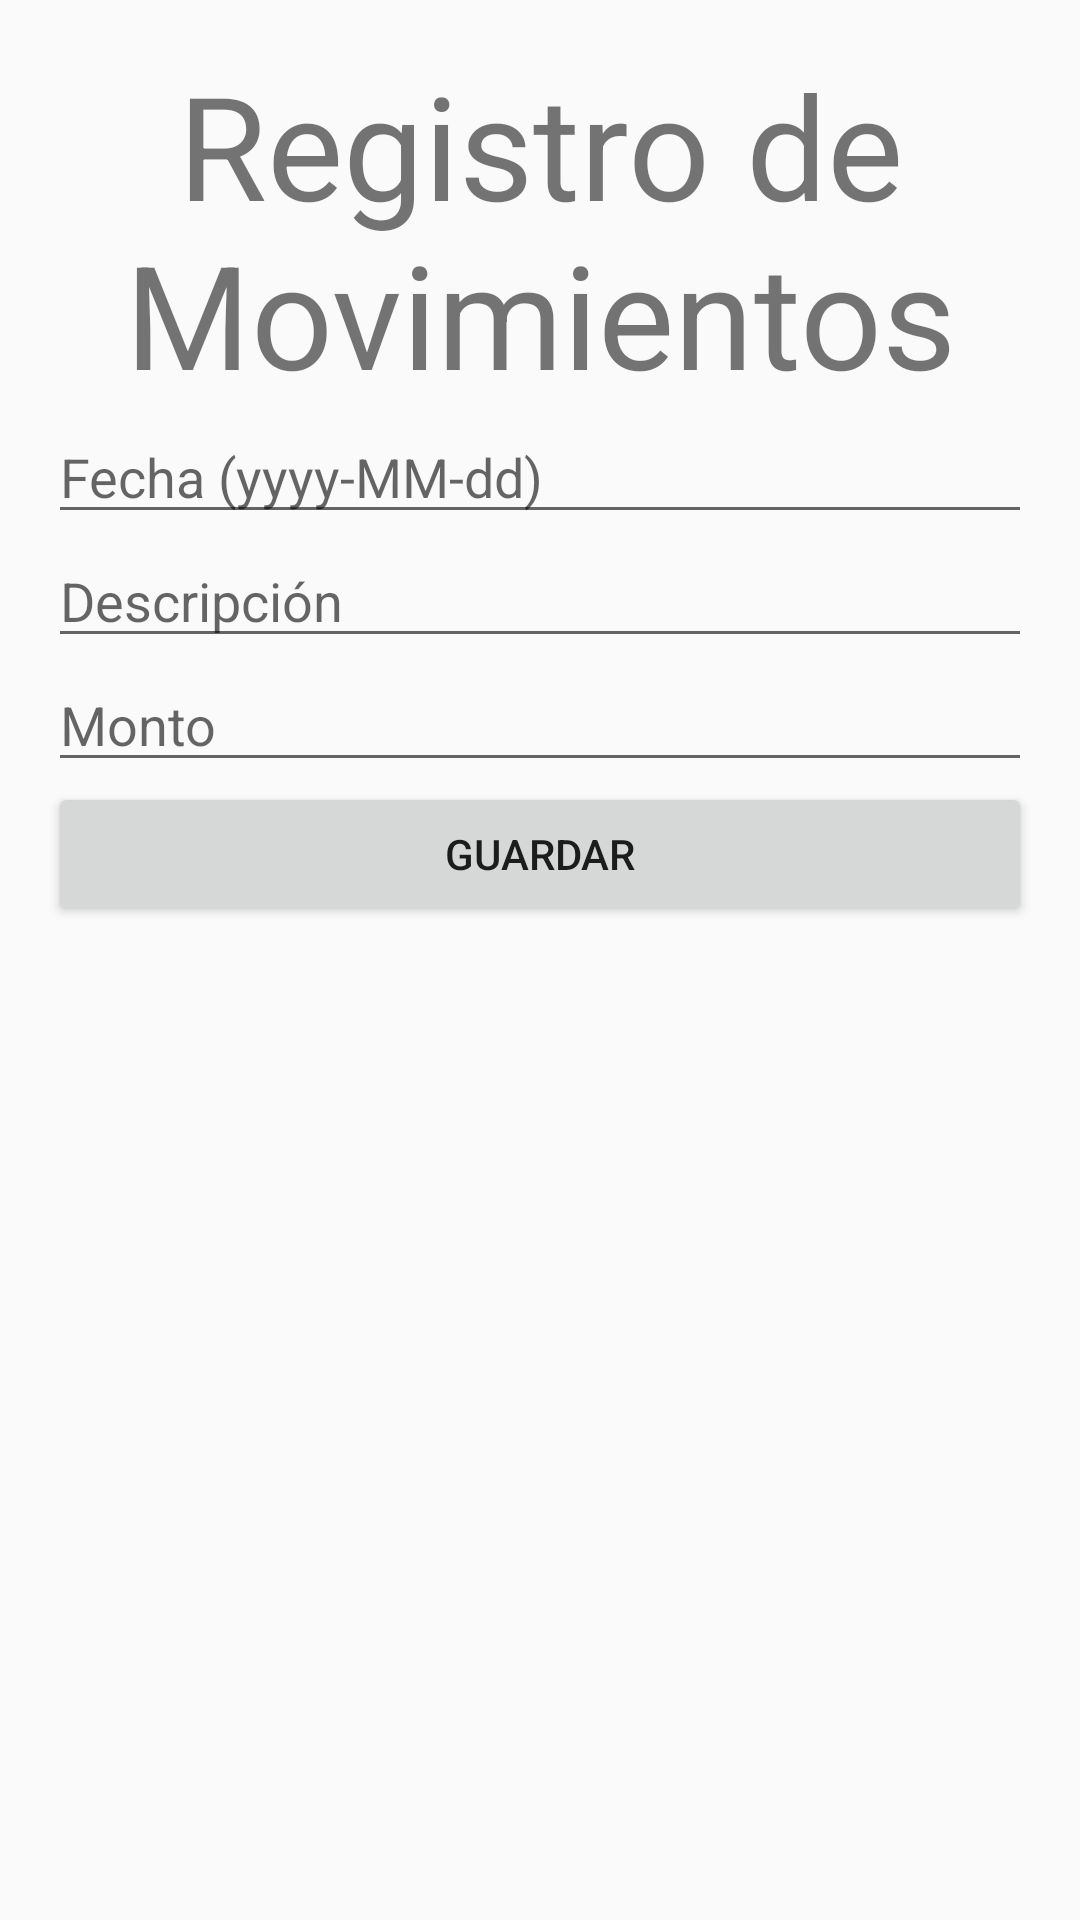

Write the Android layout XML for this screen, with the resource values it uses.
<!-- AndroidManifest.xml: application theme Theme.PC2DAM -->
<!-- res/layout/fragment_add_transaction.xml -->
<?xml version="1.0" encoding="utf-8"?>
<LinearLayout xmlns:android="http://schemas.android.com/apk/res/android"
    android:layout_width="match_parent"
    android:layout_height="match_parent"
    android:orientation="vertical"
    android:padding="16dp">

    <TextView
        android:id="@+id/textView"
        android:layout_width="match_parent"
        android:layout_height="wrap_content"
        android:text="Registro de Movimientos"
        android:textAlignment="center"
        android:textSize="48sp" />

    <EditText
        android:id="@+id/etDate"
        android:layout_width="match_parent"
        android:layout_height="wrap_content"
        android:hint="Fecha (yyyy-MM-dd)" />

    <EditText
        android:id="@+id/etDescription"
        android:layout_width="match_parent"
        android:layout_height="wrap_content"
        android:hint="Descripción" />

    <EditText
        android:id="@+id/etAmount"
        android:layout_width="match_parent"
        android:layout_height="wrap_content"
        android:hint="Monto" />

    <Button
        android:id="@+id/btnSave"
        android:layout_width="match_parent"
        android:layout_height="wrap_content"
        android:text="Guardar" />
</LinearLayout>
<!-- resources referenced by this layout -->
<resources>
  <style name="Theme.PC2DAM" parent="android:Theme.Material.Light.NoActionBar" />
</resources>
